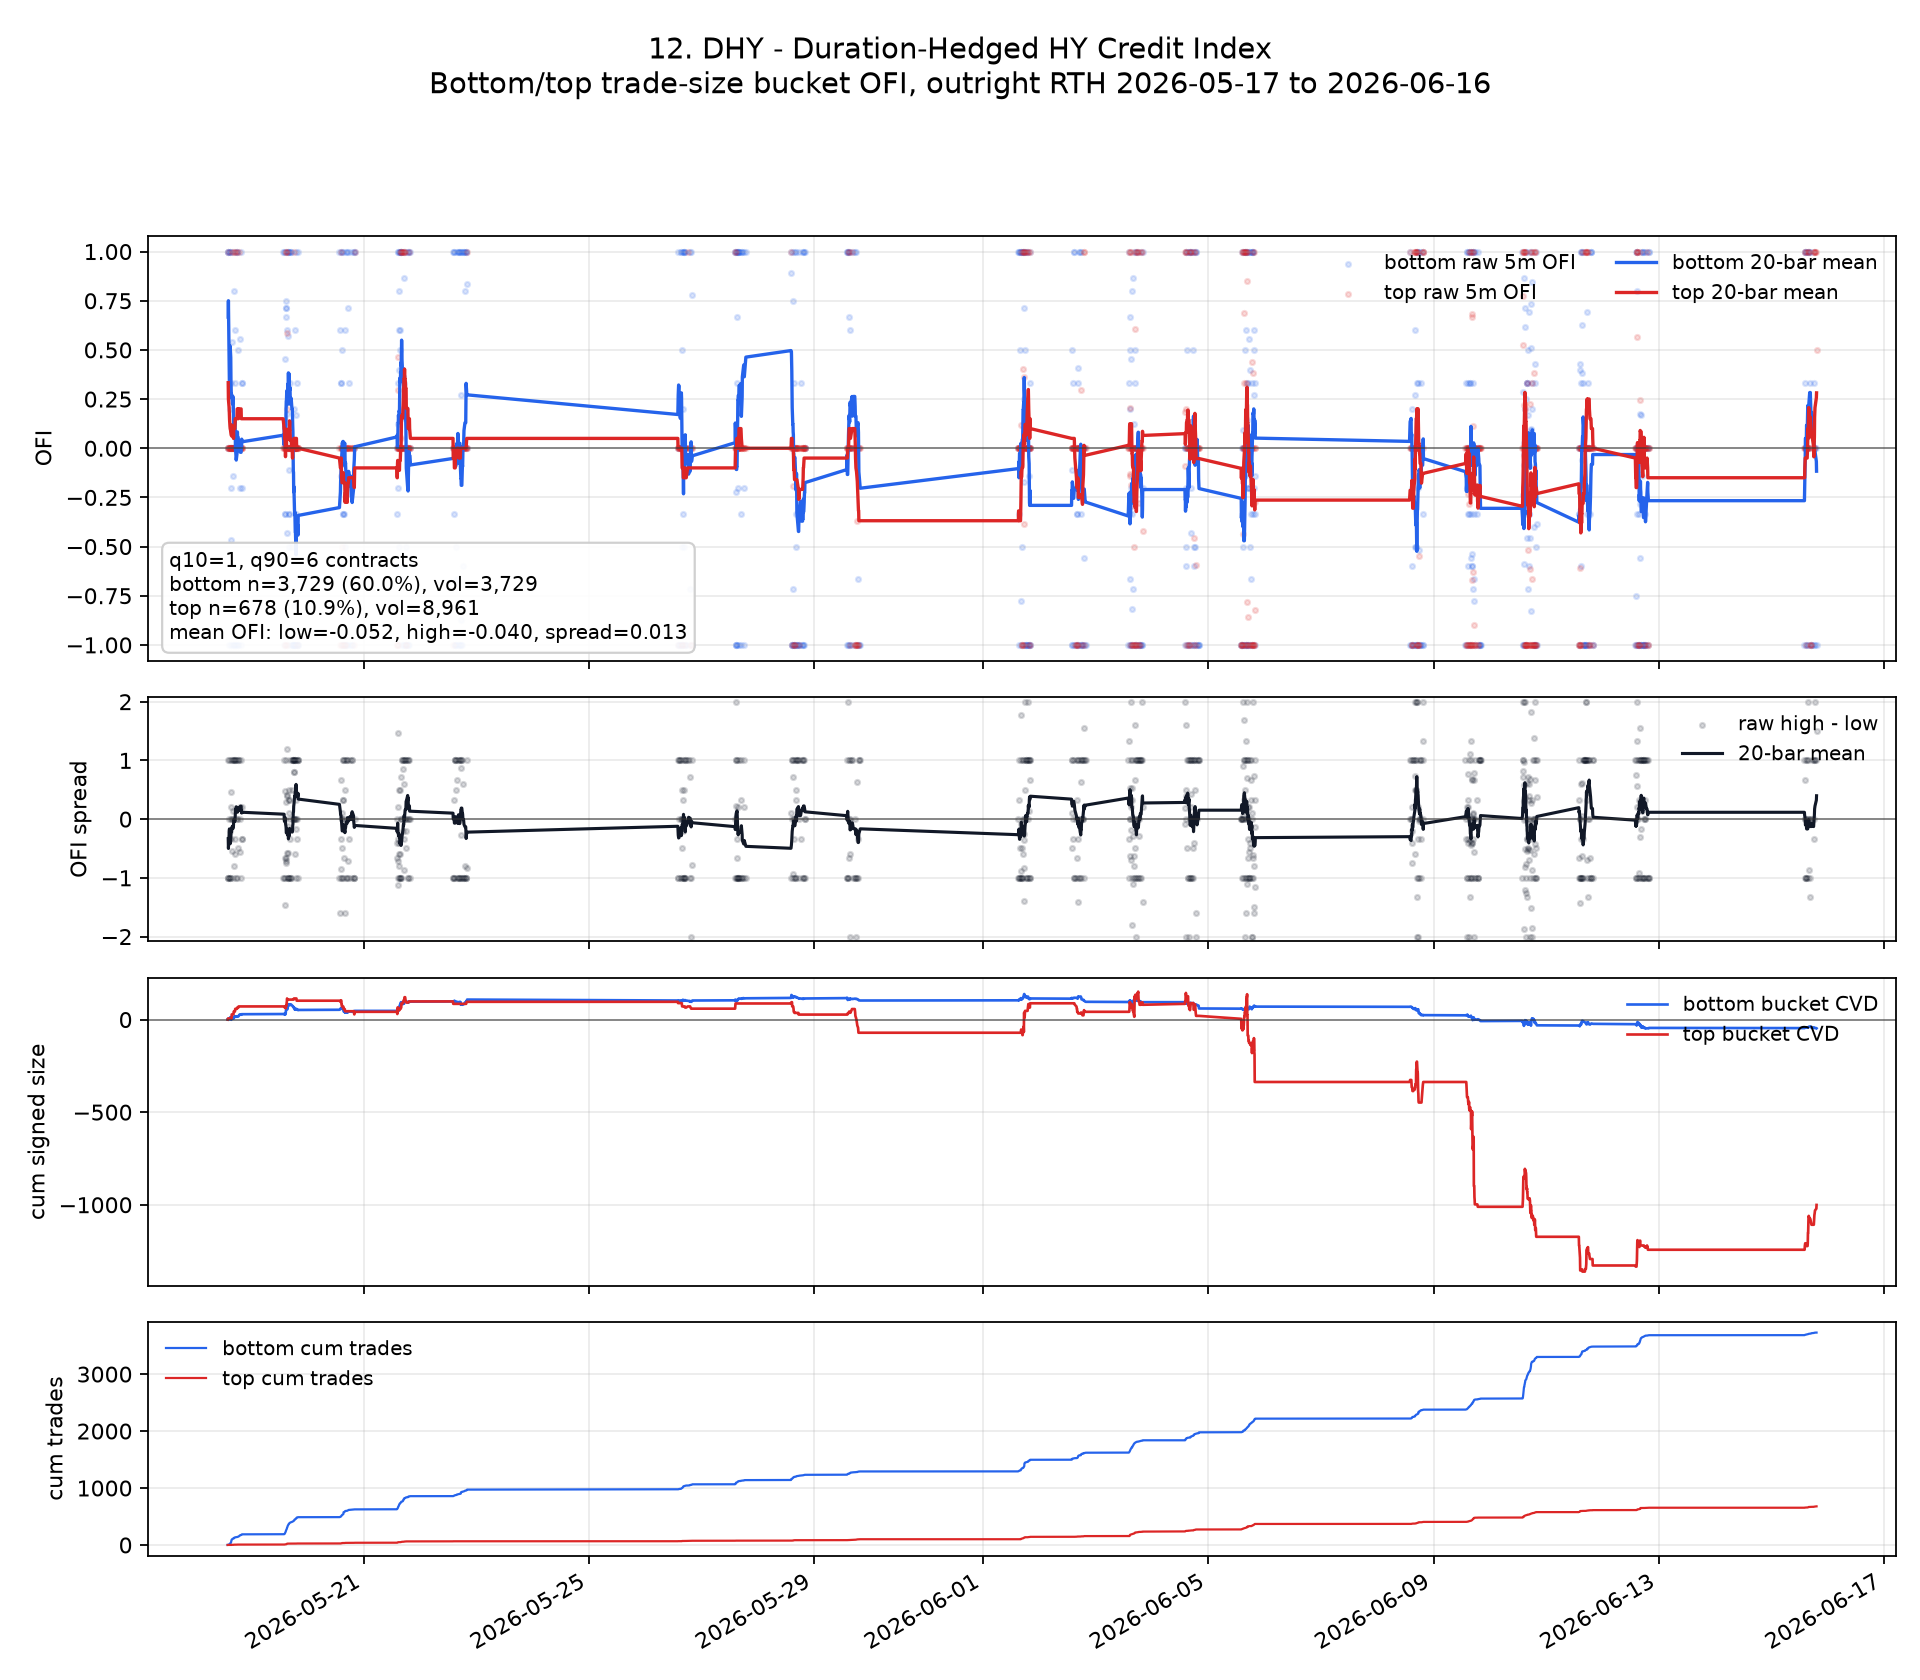

Data behind this chart, as committed beside it:
ts_event, ofi_low, ofi_high, signed_size_low, signed_size_high, tot_size_low, tot_size_high, n_trades_low, n_trades_high, ofi_spread, ofi_low_roll, ofi_high_roll, ofi_spread_roll, cvd_low, cvd_high, cum_n_low, cum_n_high, cum_vol_low, cum_vol_high
2026-05-18 13:55:00+00:00, 1.0, 0.0, 1.0, 0.0, 1.0, 0.0, 1, 0, -1.0, , , , 1.0, 0.0, 1, 0, 1.0, 0.0
2026-05-18 14:05:00+00:00, 0.0, 1.0, 0.0, 6.0, 0.0, 6.0, 0, 1, 1.0, , , , 1.0, 6.0, 1, 1, 1.0, 6.0
2026-05-18 14:10:00+00:00, 1.0, 0.0, 2.0, 0.0, 2.0, 0.0, 2, 0, -1.0, 0.6667, 0.3333, -0.3333, 3.0, 6.0, 3, 1, 3.0, 6.0
2026-05-18 14:15:00+00:00, 1.0, 0.0, 2.0, 0.0, 2.0, 0.0, 2, 0, -1.0, 0.75, 0.25, -0.5, 5.0, 6.0, 5, 1, 5.0, 6.0
2026-05-18 14:35:00+00:00, -1.0, 0.0, -4.0, 0.0, 4.0, 0.0, 4, 0, 1.0, 0.4, 0.2, -0.2, 1.0, 6.0, 9, 1, 9.0, 6.0
2026-05-18 14:40:00+00:00, 0.0, 0.0, 0.0, 0.0, 4.0, 0.0, 4, 0, 0.0, 0.3333, 0.1667, -0.1667, 1.0, 6.0, 13, 1, 13.0, 6.0
2026-05-18 14:45:00+00:00, 0.2, 0.0, 1.0, 0.0, 5.0, 0.0, 5, 0, -0.2, 0.3143, 0.1429, -0.1714, 2.0, 6.0, 18, 1, 18.0, 6.0
2026-05-18 14:50:00+00:00, 1.0, 0.0, 4.0, 0.0, 4.0, 0.0, 4, 0, -1.0, 0.4, 0.125, -0.275, 6.0, 6.0, 22, 1, 22.0, 6.0
2026-05-18 14:55:00+00:00, 1.0, 0.0, 3.0, 0.0, 3.0, 0.0, 3, 0, -1.0, 0.4667, 0.1111, -0.3556, 9.0, 6.0, 25, 1, 25.0, 6.0
2026-05-18 15:00:00+00:00, 1.0, 0.0, 3.0, 0.0, 3.0, 0.0, 3, 0, -1.0, 0.52, 0.1, -0.42, 12.0, 6.0, 28, 1, 28.0, 6.0
2026-05-18 15:10:00+00:00, 0.0, 0.0, 0.0, 0.0, 4.0, 0.0, 4, 0, 0.0, 0.4727, 0.09091, -0.3818, 12.0, 6.0, 32, 1, 32.0, 6.0
2026-05-18 15:15:00+00:00, 0.3333, 0.0, 1.0, 0.0, 3.0, 0.0, 3, 0, -0.3333, 0.4611, 0.08333, -0.3778, 13.0, 6.0, 35, 1, 35.0, 6.0
2026-05-18 15:20:00+00:00, -1.0, 0.0, -3.0, 0.0, 3.0, 0.0, 3, 0, 1.0, 0.3487, 0.07692, -0.2718, 10.0, 6.0, 38, 1, 38.0, 6.0
2026-05-18 15:25:00+00:00, -0.2, 0.0, -4.0, 0.0, 20.0, 0.0, 20, 0, 0.2, 0.3095, 0.07143, -0.2381, 6.0, 6.0, 58, 1, 58.0, 6.0
2026-05-18 15:30:00+00:00, -0.4667, 0.0, -7.0, 0.0, 15.0, 0.0, 15, 0, 0.4667, 0.2578, 0.06667, -0.1911, -1.0, 6.0, 73, 1, 73.0, 6.0
2026-05-18 15:35:00+00:00, 0.5385, 0.0, 7.0, 0.0, 13.0, 0.0, 13, 0, -0.5385, 0.2753, 0.0625, -0.2128, 6.0, 6.0, 86, 1, 86.0, 6.0
2026-05-18 15:40:00+00:00, 0.0, 1.0, 0.0, 22.0, 10.0, 22.0, 10, 2, 1.0, 0.2591, 0.1176, -0.1415, 6.0, 28.0, 96, 3, 96.0, 28.0
2026-05-18 15:50:00+00:00, 0.0, 0.0, 0.0, 0.0, 4.0, 0.0, 4, 0, 0.0, 0.2447, 0.1111, -0.1336, 6.0, 28.0, 100, 3, 100.0, 28.0
2026-05-18 16:00:00+00:00, -0.1429, 0.0, -1.0, 0.0, 7.0, 0.0, 7, 0, 0.1429, 0.2243, 0.1053, -0.1191, 5.0, 28.0, 107, 3, 107.0, 28.0
2026-05-18 16:10:00+00:00, 1.0, 0.0, 2.0, 0.0, 2.0, 0.0, 2, 0, -1.0, 0.2631, 0.1, -0.1631, 7.0, 28.0, 109, 3, 109.0, 28.0
2026-05-18 16:20:00+00:00, 0.0, 0.0, 0.0, 0.0, 4.0, 0.0, 4, 0, 0.0, 0.2131, 0.1, -0.1131, 7.0, 28.0, 113, 3, 113.0, 28.0
2026-05-18 16:25:00+00:00, -1.0, 0.0, -1.0, 0.0, 1.0, 0.0, 1, 0, 1.0, 0.1631, 0.05, -0.1131, 6.0, 28.0, 114, 3, 114.0, 28.0
2026-05-18 16:30:00+00:00, 0.0, 1.0, 0.0, 15.0, 0.0, 15.0, 0, 2, 1.0, 0.1131, 0.1, -0.01311, 6.0, 43.0, 114, 5, 114.0, 43.0
2026-05-18 16:35:00+00:00, 0.8, 0.0, 8.0, 0.0, 10.0, 0.0, 10, 0, -0.8, 0.1031, 0.1, -0.003114, 14.0, 43.0, 124, 5, 124.0, 43.0
2026-05-18 16:45:00+00:00, -1.0, 0.0, -1.0, 0.0, 1.0, 0.0, 1, 0, 1.0, 0.1031, 0.1, -0.003114, 13.0, 43.0, 125, 5, 125.0, 43.0
2026-05-18 16:55:00+00:00, 0.6, 0.0, 3.0, 0.0, 5.0, 0.0, 5, 0, -0.6, 0.1331, 0.1, -0.03311, 16.0, 43.0, 130, 5, 130.0, 43.0
2026-05-18 17:00:00+00:00, 0.3333, 0.0, 1.0, 0.0, 3.0, 0.0, 3, 0, -0.3333, 0.1398, 0.1, -0.03978, 17.0, 43.0, 133, 5, 133.0, 43.0
2026-05-18 17:10:00+00:00, 0.0, 1.0, 0.0, 15.0, 0.0, 15.0, 0, 1, 1.0, 0.08978, 0.15, 0.06022, 17.0, 58.0, 133, 6, 133.0, 58.0
2026-05-18 17:15:00+00:00, -1.0, 0.0, -2.0, 0.0, 2.0, 0.0, 2, 0, 1.0, -0.01022, 0.15, 0.1602, 15.0, 58.0, 135, 6, 135.0, 58.0
2026-05-18 17:20:00+00:00, 1.0, 0.0, 1.0, 0.0, 1.0, 0.0, 1, 0, -1.0, -0.01022, 0.15, 0.1602, 16.0, 58.0, 136, 6, 136.0, 58.0
2026-05-18 17:35:00+00:00, -1.0, 0.0, -1.0, 0.0, 1.0, 0.0, 1, 0, 1.0, -0.06022, 0.15, 0.2102, 15.0, 58.0, 137, 6, 137.0, 58.0
2026-05-18 17:55:00+00:00, 1.0, 0.0, 2.0, 0.0, 2.0, 0.0, 2, 0, -1.0, -0.02689, 0.15, 0.1769, 17.0, 58.0, 139, 6, 139.0, 58.0
2026-05-18 18:00:00+00:00, 1.0, 1.0, 1.0, 7.0, 1.0, 7.0, 1, 1, 0.0, 0.07311, 0.2, 0.1269, 18.0, 65.0, 140, 7, 140.0, 65.0
2026-05-18 18:05:00+00:00, 0.0, 0.0, 0.0, 0.0, 2.0, 0.0, 2, 0, 0.0, 0.08311, 0.2, 0.1169, 18.0, 65.0, 142, 7, 142.0, 65.0
2026-05-18 18:10:00+00:00, -1.0, 0.0, -1.0, 0.0, 1.0, 0.0, 1, 0, 1.0, 0.05645, 0.2, 0.1436, 17.0, 65.0, 143, 7, 143.0, 65.0
2026-05-18 18:25:00+00:00, 0.5, 0.0, 2.0, 0.0, 4.0, 0.0, 4, 0, -0.5, 0.05452, 0.2, 0.1455, 19.0, 65.0, 147, 7, 147.0, 65.0
2026-05-18 18:30:00+00:00, -1.0, 0.0, -1.0, 0.0, 1.0, 0.0, 1, 0, 1.0, 0.004524, 0.15, 0.1455, 18.0, 65.0, 148, 7, 148.0, 65.0
2026-05-18 18:35:00+00:00, 0.0, 1.0, 0.0, 6.0, 0.0, 6.0, 0, 1, 1.0, 0.004524, 0.2, 0.1955, 18.0, 71.0, 148, 8, 148.0, 71.0
2026-05-18 19:05:00+00:00, 0.5556, 0.0, 10.0, 0.0, 18.0, 0.0, 18, 0, -0.5556, 0.03944, 0.2, 0.1606, 28.0, 71.0, 166, 8, 166.0, 71.0
2026-05-18 19:15:00+00:00, 0.0, 0.0, 0.0, 0.0, 2.0, 0.0, 2, 0, 0.0, -0.01056, 0.2, 0.2106, 28.0, 71.0, 168, 8, 168.0, 71.0
2026-05-18 19:20:00+00:00, -0.2, 0.0, -1.0, 0.0, 5.0, 0.0, 5, 0, 0.2, -0.02056, 0.2, 0.2206, 27.0, 71.0, 173, 8, 173.0, 71.0
2026-05-18 19:40:00+00:00, -1.0, 0.0, -1.0, 0.0, 1.0, 0.0, 1, 0, 1.0, -0.02056, 0.2, 0.2206, 26.0, 71.0, 174, 8, 174.0, 71.0
2026-05-18 19:45:00+00:00, 1.0, 0.0, 2.0, 0.0, 2.0, 0.0, 2, 0, -1.0, 0.02944, 0.15, 0.1206, 28.0, 71.0, 176, 8, 176.0, 71.0
2026-05-18 19:50:00+00:00, 0.3333, 0.0, 1.0, 0.0, 3.0, 0.0, 3, 0, -0.3333, 0.006111, 0.15, 0.1439, 29.0, 71.0, 179, 8, 179.0, 71.0
2026-05-18 19:55:00+00:00, -0.2, 0.0, -1.0, 0.0, 5.0, 0.0, 5, 0, 0.2, 0.04611, 0.15, 0.1039, 28.0, 71.0, 184, 8, 184.0, 71.0
2026-05-18 20:00:00+00:00, 0.3333, 0.0, 1.0, 0.0, 3.0, 0.0, 3, 0, -0.3333, 0.03278, 0.15, 0.1172, 29.0, 71.0, 187, 8, 187.0, 71.0
2026-05-19 13:35:00+00:00, 1.0, 0.0, 1.0, 0.0, 1.0, 0.0, 1, 0, -1.0, 0.06611, 0.15, 0.08389, 30.0, 71.0, 188, 8, 188.0, 71.0
2026-05-19 14:00:00+00:00, -1.0, 0.0, -1.0, 0.0, 1.0, 0.0, 1, 0, 1.0, 0.01611, 0.1, 0.08389, 29.0, 71.0, 189, 8, 189.0, 71.0
2026-05-19 14:05:00+00:00, 1.0, 0.0, 2.0, 0.0, 2.0, 0.0, 2, 0, -1.0, 0.1161, 0.1, -0.01611, 31.0, 71.0, 191, 8, 191.0, 71.0
2026-05-19 14:15:00+00:00, -0.3333, -1.0, -2.0, -6.0, 6.0, 6.0, 6, 1, -0.6667, 0.04944, 0.05, 0.0005556, 29.0, 65.0, 197, 9, 197.0, 77.0
2026-05-19 14:20:00+00:00, 0.0, 0.0, 0.0, 0.0, 8.0, 0.0, 8, 0, 0.0, 0.09944, 0.05, -0.04944, 29.0, 65.0, 205, 9, 205.0, 77.0
2026-05-19 14:25:00+00:00, -0.3333, 0.1429, -3.0, 2.0, 9.0, 14.0, 9, 2, 0.4762, 0.03278, 0.05714, 0.02437, 26.0, 67.0, 214, 11, 214.0, 91.0
2026-05-19 14:30:00+00:00, 1.0, 0.0, 3.0, 0.0, 3.0, 0.0, 3, 0, -1.0, 0.03278, 0.007143, -0.02563, 29.0, 67.0, 217, 11, 217.0, 91.0
2026-05-19 14:35:00+00:00, 0.4545, -1.0, 5.0, -6.0, 11.0, 6.0, 11, 1, -1.455, 0.05551, -0.04286, -0.09836, 34.0, 61.0, 228, 12, 228.0, 97.0
2026-05-19 14:40:00+00:00, 0.0, 1.0, 0.0, 6.0, 6.0, 6.0, 6, 1, 1.0, 0.1055, 0.007143, -0.09836, 34.0, 67.0, 234, 13, 234.0, 103.0
2026-05-19 14:45:00+00:00, 0.75, 0.0, 12.0, 0.0, 16.0, 0.0, 16, 0, -0.75, 0.118, 0.007143, -0.1109, 46.0, 67.0, 250, 13, 250.0, 103.0
2026-05-19 14:50:00+00:00, 0.7143, 1.0, 5.0, 9.0, 7.0, 9.0, 7, 1, 0.2857, 0.2037, 0.05714, -0.1466, 51.0, 76.0, 257, 14, 257.0, 112.0
2026-05-19 14:55:00+00:00, 0.7143, 0.0, 5.0, 0.0, 7.0, 0.0, 7, 0, -0.7143, 0.2394, 0.007143, -0.2323, 56.0, 76.0, 264, 14, 264.0, 112.0
2026-05-19 15:00:00+00:00, 0.6667, 0.0, 4.0, 0.0, 6.0, 0.0, 6, 0, -0.6667, 0.245, 0.007143, -0.2378, 60.0, 76.0, 270, 14, 270.0, 112.0
2026-05-19 15:05:00+00:00, 0.6, 1.0, 6.0, 15.0, 10.0, 15.0, 10, 2, 0.4, 0.275, 0.05714, -0.2178, 66.0, 91.0, 280, 16, 280.0, 127.0
... 851 more rows
